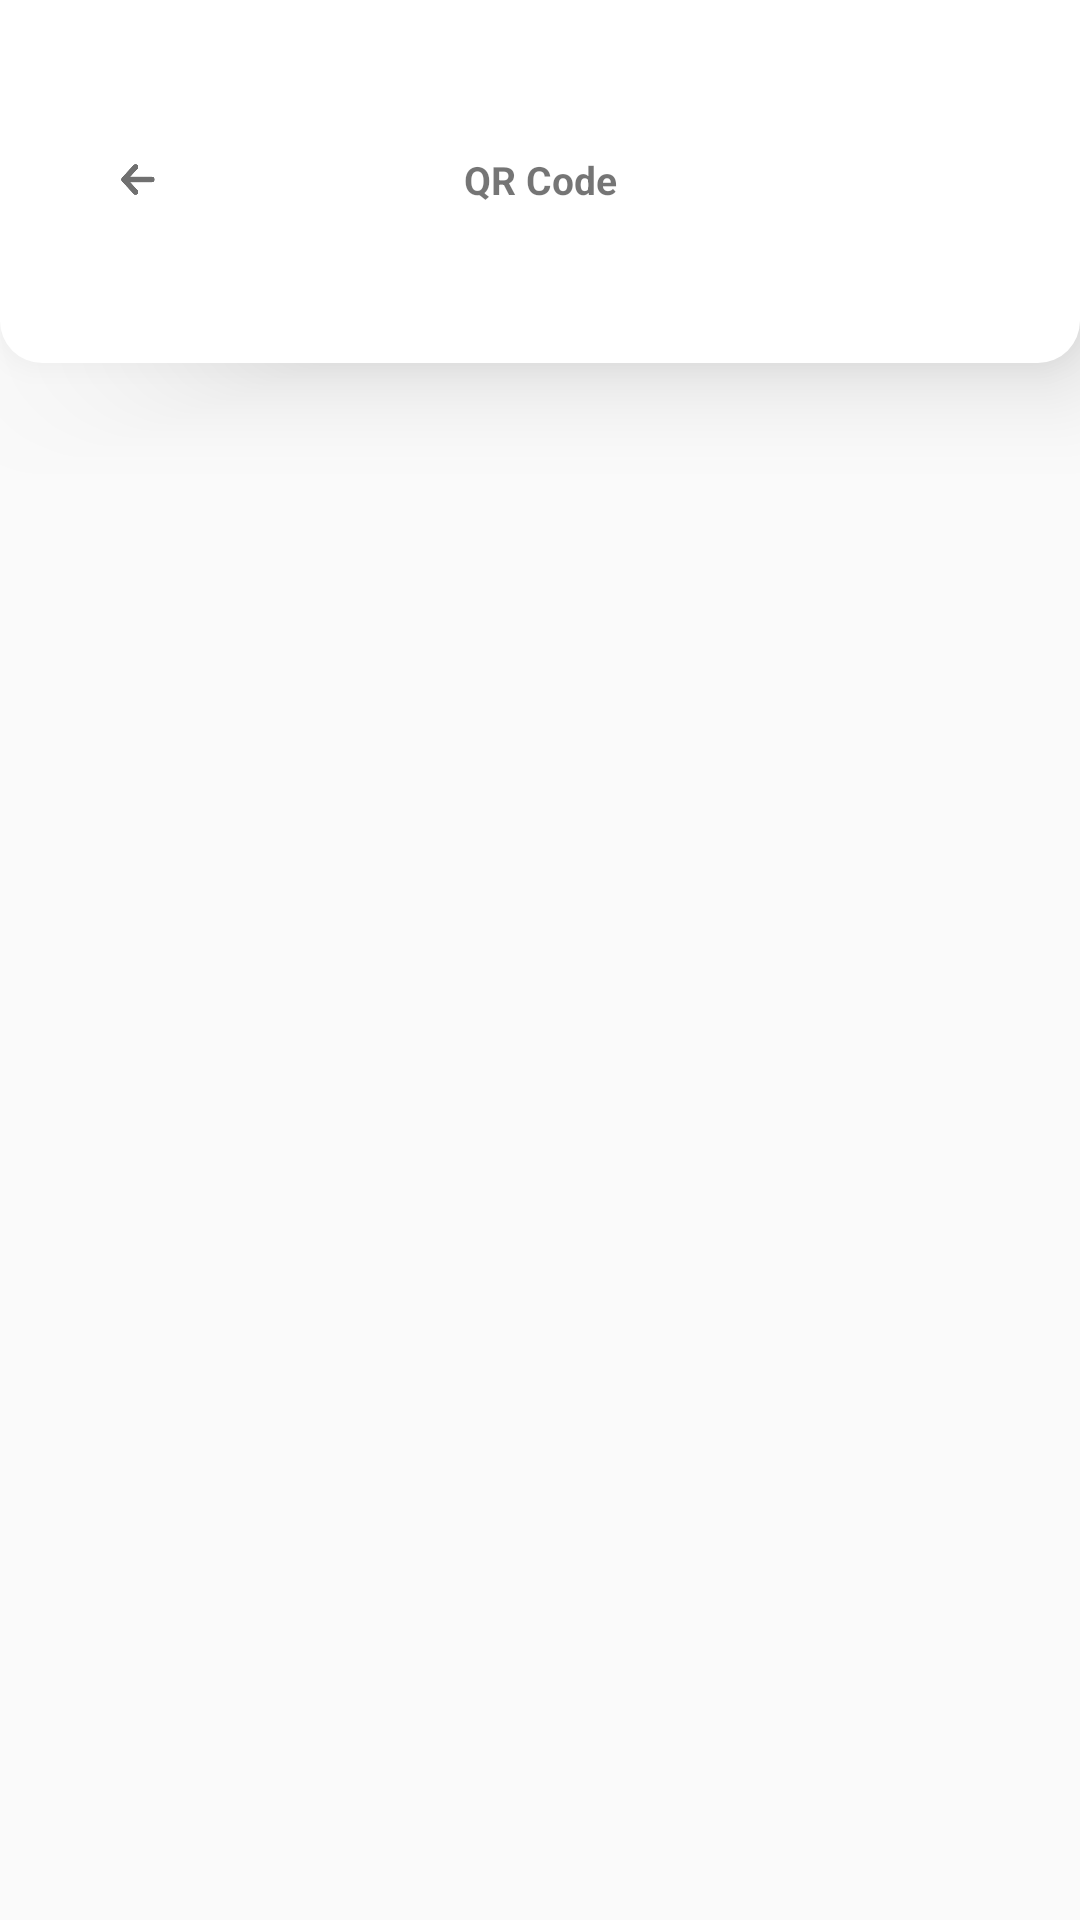

Android layout source for this screen:
<!-- AndroidManifest.xml: application theme AppTheme -->
<!-- res/layout/activity_code.xml -->
<?xml version="1.0" encoding="utf-8"?>
<androidx.constraintlayout.widget.ConstraintLayout xmlns:android="http://schemas.android.com/apk/res/android"
    xmlns:app="http://schemas.android.com/apk/res-auto"
    xmlns:tools="http://schemas.android.com/tools"
    android:layout_width="match_parent"
    android:layout_height="match_parent">

    <LinearLayout
        android:id="@+id/top1"
        android:layout_width="match_parent"
        android:layout_height="170dp"
        android:gravity="top"
        android:orientation="horizontal"
        tools:ignore="MissingConstraints">

        <ImageView
            android:id="@+id/imageView4"
            android:layout_width="match_parent"
            android:layout_height="121dp"
            android:background="@drawable/yj_top_border"
            android:elevation="20dp" />
    </LinearLayout>

    <LinearLayout
        android:id="@+id/layout1"
        android:layout_width="match_parent"
        android:layout_height="match_parent"
        android:gravity="center"
        android:orientation="vertical">

        <ImageView
            android:id="@+id/iv_qr_code"
            android:layout_width="250dp"
            android:layout_height="250dp"
            android:layout_centerHorizontal="true" />

    </LinearLayout>

    <RelativeLayout
        android:id="@+id/layout2"
        android:layout_width="match_parent"
        android:layout_height="120dp"
        android:gravity="center"
        tools:ignore="MissingConstraints">

        <TextView
            android:id="@+id/QR_code"
            android:layout_width="match_parent"
            android:layout_height="wrap_content"
            android:gravity="center"
            android:text="QR Code"
            android:textSize="13dp"
            android:textStyle="bold" />
    </RelativeLayout>

    <LinearLayout
        android:id="@+id/layout3"
        android:layout_width="match_parent"
        android:layout_height="120dp"
        android:gravity="center"
        tools:ignore="MissingConstraints">

        <ImageView
            android:id="@+id/QRcode_backBtn"
            android:layout_width="14.15dp"
            android:layout_height="10.85dp"
            android:layout_gravity="center_vertical"
            android:layout_marginLeft="39dp"
            android:src="@drawable/yj_back_btn"
            android:stateListAnimator="@null" />


        <Space
            android:layout_width="wrap_content"
            android:layout_height="wrap_content"
            android:layout_weight="1" />

    </LinearLayout>

</androidx.constraintlayout.widget.ConstraintLayout>
<!-- resources referenced by this layout -->
<resources>
  <!-- drawable yj_back_btn: png bitmap (drawable, 3085 bytes) -->
  <!-- drawable yj_top_border (drawable) -->
  <?xml version="1.0" encoding="utf-8"?>
  <selector xmlns:android="http://schemas.android.com/apk/res/android">
      <item>
          <shape android:shape="rectangle">
              <solid
                  android:color="#ffffff"/>
              <corners android:bottomLeftRadius="14dp"
                  android:bottomRightRadius="14dp"
                  />
  
          </shape>
      </item>
  </selector>
  <style name="AppTheme" parent="Theme.AppCompat.Light.NoActionBar">
          
          <item name="colorPrimary">@color/colorPrimary</item>
          <item name="colorPrimaryDark">@color/colorPrimaryDark</item>
          <item name="colorAccent">@color/colorAccent</item>
  
          <item name="android:statusBarColor">@android:color/transparent</item>
          <item name="android:windowTranslucentStatus">true</item>
          <item name="android:windowTranslucentNavigation">true</item>
  
          <item name="android:navigationBarColor">@android:color/transparent</item>
          <item name="android:actionOverflowButtonStyle">@style/AppTheme.OverFlow</item>
      </style>
  <style name="AppTheme.OverFlow" parent="Widget.AppCompat.ActionButton.Overflow">
          <item name="android:tint">#000000</item>
      </style>
  <!-- not gathered from this repository: default colours our renderer supplied (Android Studio template values) -->
  <color name="colorPrimary">#FF6200EE</color>
  <color name="colorPrimaryDark">#FF3700B3</color>
  <color name="colorAccent">#FF03DAC5</color>
</resources>
